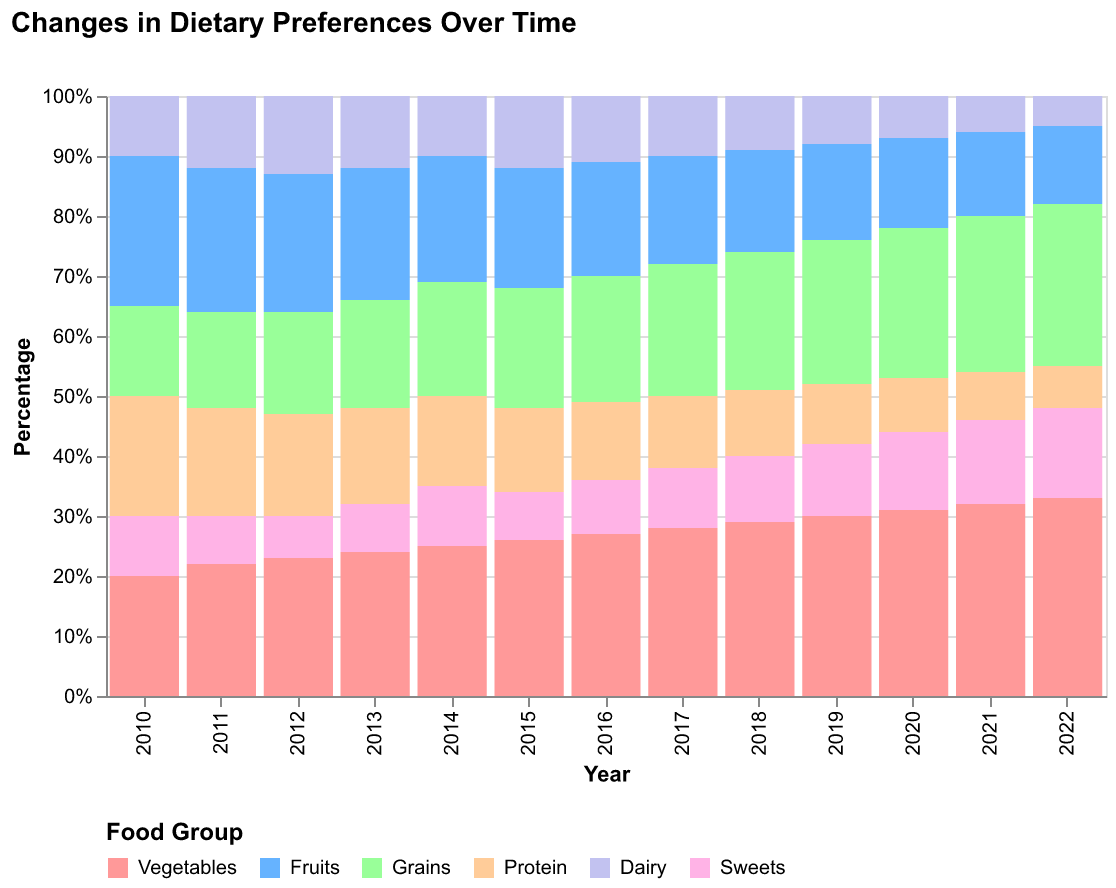

The data file committed next to this chart (first rows):
Year, Vegetables, Fruits, Grains, Protein, Dairy, Sweets
2010, 20, 25, 15, 20, 10, 10
2011, 22, 24, 16, 18, 12, 8
2012, 23, 23, 17, 17, 13, 7
2013, 24, 22, 18, 16, 12, 8
2014, 25, 21, 19, 15, 10, 10
2015, 26, 20, 20, 14, 12, 8
2016, 27, 19, 21, 13, 11, 9
2017, 28, 18, 22, 12, 10, 10
2018, 29, 17, 23, 11, 9, 11
2019, 30, 16, 24, 10, 8, 12
2020, 31, 15, 25, 9, 7, 13
2021, 32, 14, 26, 8, 6, 14
2022, 33, 13, 27, 7, 5, 15
